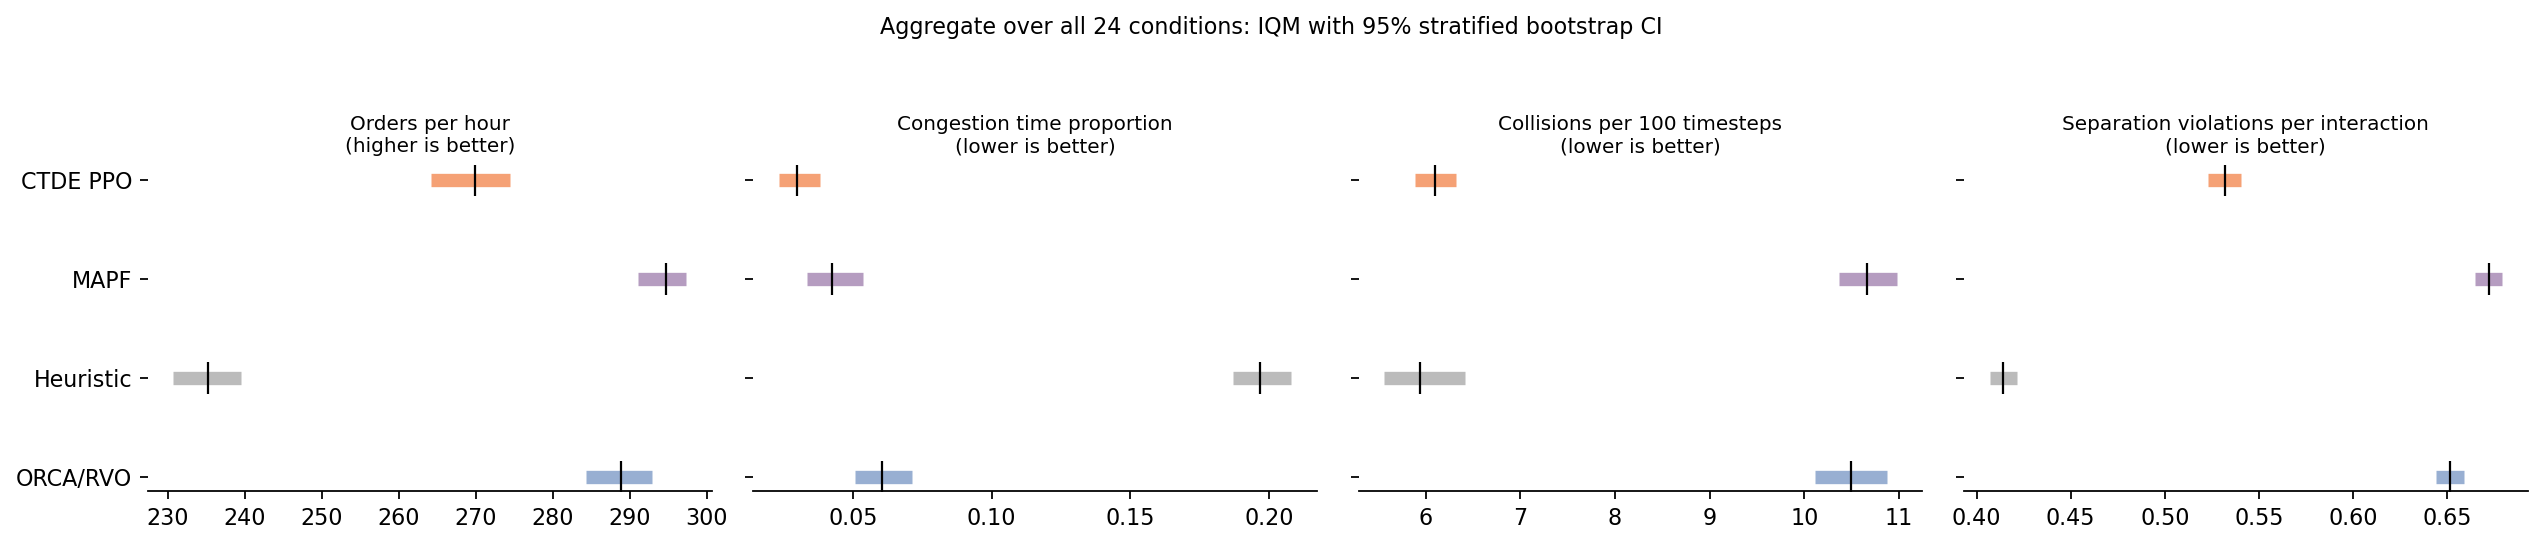

Data behind this chart, as committed beside it:
algo, orders_per_hour, orders_per_hour_lo, orders_per_hour_hi, congestion_prop, congestion_prop_lo, congestion_prop_hi, collision_rate_100, collision_rate_100_lo, collision_rate_100_hi, violations_per_interaction, violations_per_interaction_lo, violations_per_interaction_hi
heuristic, 235.1, 230.7, 239.5, 0.197, 0.1872, 0.2082, 5.944, 5.562, 6.416, 0.4142, 0.4069, 0.4217
mapf, 294.7, 291.1, 297.3, 0.04243, 0.03317, 0.05359, 10.66, 10.36, 10.98, 0.6724, 0.6651, 0.6793
orca, 288.9, 284.3, 292.9, 0.06053, 0.05052, 0.07132, 10.49, 10.11, 10.88, 0.6514, 0.644, 0.6589
ppo, 269.9, 264.2, 274.4, 0.02978, 0.02316, 0.03787, 6.096, 5.885, 6.32, 0.5319, 0.5232, 0.5406
